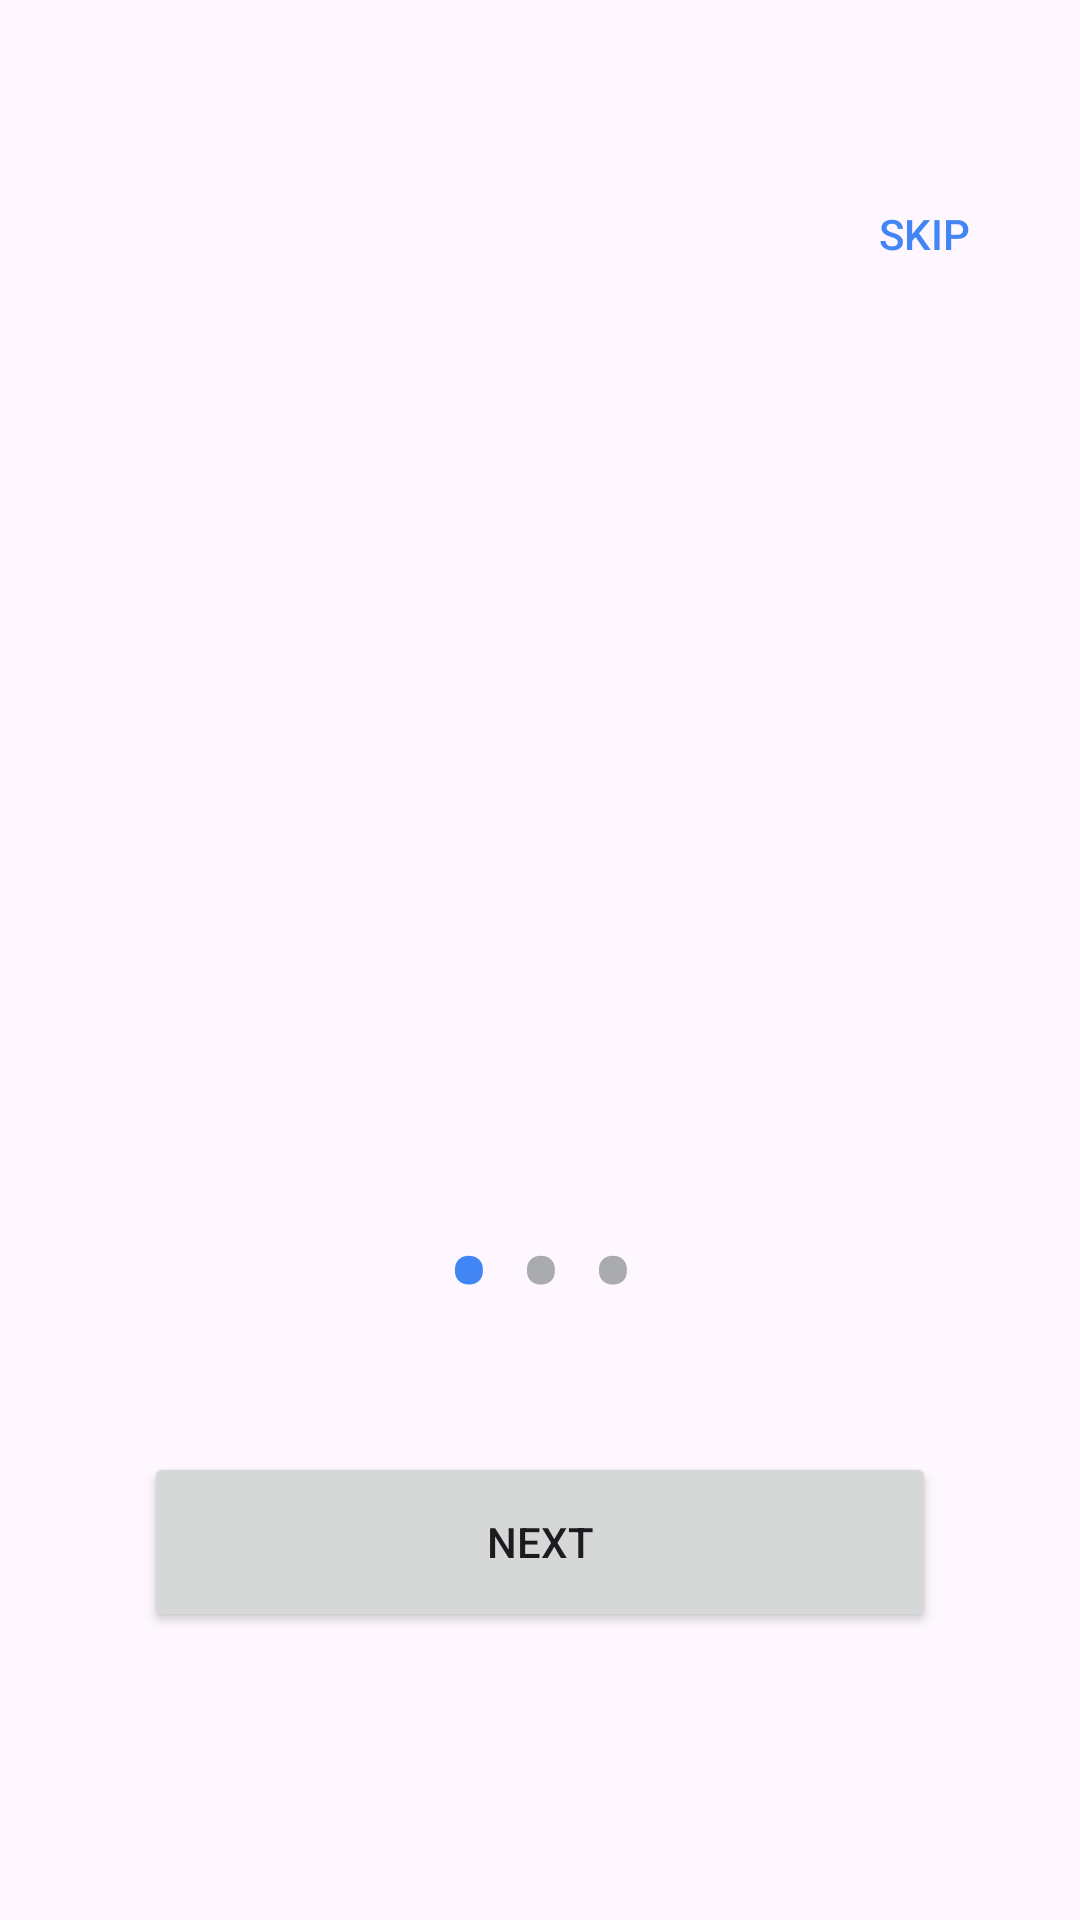

Layout XML and referenced resources for this Android screen:
<!-- AndroidManifest.xml: application theme Theme.RescuWave -->
<!-- res/layout/activity_intro.xml -->
<?xml version="1.0" encoding="utf-8"?>
<LinearLayout xmlns:android="http://schemas.android.com/apk/res/android"
    xmlns:app="http://schemas.android.com/apk/res-auto"
    xmlns:tools="http://schemas.android.com/tools"
    android:layout_width="match_parent"
    android:orientation="vertical"
    android:layout_height="match_parent"
    tools:context=".IntroActivity">

    <LinearLayout
        android:layout_width="match_parent"
        android:layout_height="wrap_content"
        android:background="@android:color/transparent"
        android:layout_marginTop="40dp"
        android:orientation="horizontal">

        <View
            android:layout_width="0dp"
            android:layout_height="match_parent"
            android:layout_weight="1"/>

        <Button
            android:id="@+id/skip"
            android:layout_width="wrap_content"
            android:layout_height="60dp"
            android:layout_margin="8dp"
            android:background="@android:color/transparent"
            android:text ="Skip"
            android:visibility="visible"
            android:textColor="@color/colorPrimary"/>

    </LinearLayout>


    <androidx.viewpager.widget.ViewPager
        android:id="@+id/viewPager"
        android:layout_width="match_parent"
        android:layout_height="0dp"
        android:layout_weight="1">
    </androidx.viewpager.widget.ViewPager>


    <LinearLayout
        android:layout_width="match_parent"
        android:layout_height="wrap_content"
        android:background="@android:color/transparent"
        android:orientation="horizontal"
        android:weightSum="5">

        <View
            android:layout_width="0dp"
            android:layout_height="match_parent"
            android:layout_weight="2" />

        <LinearLayout
            android:id="@+id/idLLDots"
            android:layout_width="0dp"
            android:layout_height="wrap_content"
            android:layout_gravity="center_horizontal"
            android:layout_weight="1"
            android:gravity="center_horizontal"
            android:orientation="horizontal"
            android:weightSum="3">


            <TextView
                android:id="@+id/dot0"
                android:layout_width="0dp"
                android:layout_height="wrap_content"
                android:layout_gravity="center"
                android:layout_margin="3dp"
                android:layout_weight="1"
                android:text="•"
                android:textAlignment="center"
                android:textColor="@color/colorPrimary"
                android:textSize="40sp"
                android:textStyle="bold" />


            <TextView
                android:id="@+id/dot1"
                android:layout_width="0dp"
                android:layout_height="wrap_content"
                android:layout_gravity="center"
                android:layout_margin="3dp"
                android:layout_weight="1"
                android:text="•"
                android:textAlignment="center"
                android:textColor="@color/material_dynamic_neutral70"
                android:textSize="40sp"
                android:textStyle="bold" />


            <TextView
                android:id="@+id/dot2"
                android:layout_width="0dp"
                android:layout_height="wrap_content"
                android:layout_gravity="center"
                android:layout_margin="3dp"
                android:layout_weight="1"
                android:text="•"
                android:textAlignment="center"
                android:textColor="@color/material_dynamic_neutral70"
                android:textSize="40sp"
                android:textStyle="bold" />

        </LinearLayout>

    </LinearLayout>

    <Button
        android:id="@+id/next"
        android:layout_gravity="center"
        android:paddingHorizontal="64dp"
        android:layout_width="match_parent"
        android:layout_height="wrap_content"
        android:layout_marginTop="32dp"
        android:layout_marginBottom="96dp"
        android:layout_marginHorizontal="48dp"
        android:text="Next"
        android:height="60dp"/>
</LinearLayout>
<!-- resources referenced by this layout -->
<resources>
  <color name="colorPrimary">#FF4285F4</color>
  <style name="Theme.RescuWave" parent="Theme.Material3.Light.NoActionBar">
  
          <item name="colorPrimary">#ff4285f4</item>
          <item name="android:statusBarColor">@android:color/transparent</item>
          <item name="android:navigationBarColor">@android:color/transparent</item>
          <item name="android:windowLightStatusBar">true</item>
      </style>
</resources>
